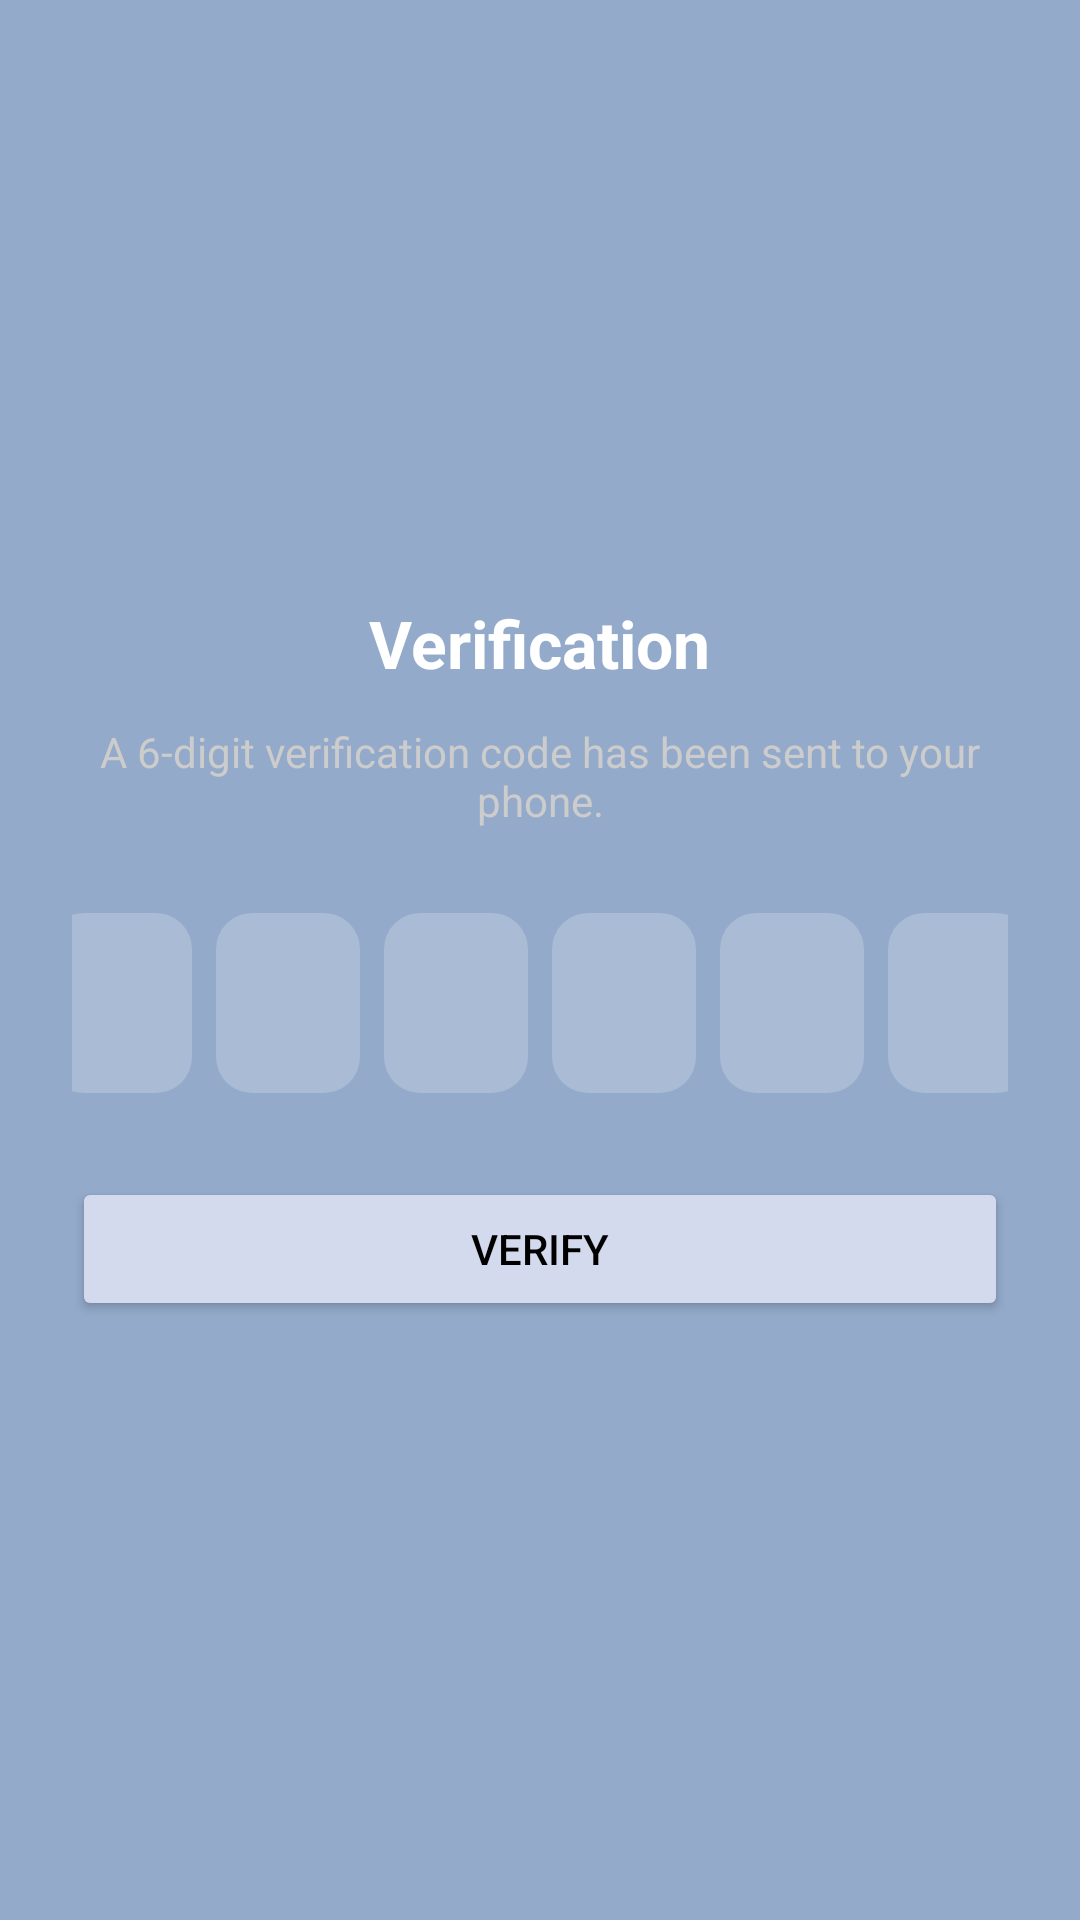

Android layout source for this screen:
<!-- AndroidManifest.xml: application theme Theme.Gembos -->
<!-- res/layout/activity_verification.xml -->
<LinearLayout xmlns:android="http://schemas.android.com/apk/res/android"
    xmlns:tools="http://schemas.android.com/tools"
    android:layout_width="match_parent"
    android:layout_height="match_parent"
    android:orientation="vertical"
    android:gravity="center"
    android:padding="24dp"
    android:background="@color/newBlue"
    tools:context=".VerificationActivity">

    
    <TextView
        android:id="@+id/tvVerificationTitle"
        android:layout_width="wrap_content"
        android:layout_height="wrap_content"
        android:text="Verification"
        android:textColor="#FFFFFF"
        android:textSize="22sp"
        android:textStyle="bold"
        android:layout_marginBottom="12dp" />

    
    <TextView
        android:id="@+id/tvVerificationInfo"
        android:layout_width="match_parent"
        android:layout_height="wrap_content"
        android:text="A 6-digit verification code has been sent to your phone."
        android:textColor="#CCCCCC"
        android:textAlignment="center"
        android:layout_marginBottom="24dp" />

    
    <LinearLayout
        android:id="@+id/otpContainer"
        android:layout_width="wrap_content"
        android:layout_height="wrap_content"
        android:orientation="horizontal"
        android:gravity="center"
        android:layout_marginBottom="24dp">

        
        <EditText
            android:id="@+id/otp1"
            style="@style/OtpBoxStyle"/>
        <EditText
            android:id="@+id/otp2"
            style="@style/OtpBoxStyle"/>
        <EditText
            android:id="@+id/otp3"
            style="@style/OtpBoxStyle"/>
        <EditText
            android:id="@+id/otp4"
            style="@style/OtpBoxStyle"/>
        <EditText
            android:id="@+id/otp5"
            style="@style/OtpBoxStyle"/>
        <EditText
            android:id="@+id/otp6"
            style="@style/OtpBoxStyle"/>
    </LinearLayout>

    
    <Button
        android:id="@+id/btnVerify"
        android:layout_width="match_parent"
        android:layout_height="wrap_content"
        android:minHeight="48dp"
        android:text="VERIFY"
        android:backgroundTint="@color/buttonColor"
        android:textColor="@android:color/black" />

</LinearLayout>
<!-- resources referenced by this layout -->
<resources>
  <color name="buttonColor">#D4DAED</color>
  <color name="newBlue">#93AACA</color>
  <style name="OtpBoxStyle">
          <item name="android:layout_width">48dp</item>
          <item name="android:layout_height">60dp</item>
          <item name="android:layout_margin">4dp</item>
          <item name="android:gravity">center</item>
          <item name="android:textColor">#FFFFFF</item>
          <item name="android:textSize">20sp</item>
          <item name="android:background">@drawable/edittext_background</item>
          <item name="android:inputType">number</item>
          <item name="android:maxLength">1</item>
      </style>
  <style name="Theme.Gembos" parent="Base.Theme.Gembos" />
  <!-- drawable edittext_background (drawable) -->
  <?xml version="1.0" encoding="utf-8"?>
  <shape xmlns:android="http://schemas.android.com/apk/res/android"
      android:shape="rectangle">
      <solid android:color="#33FFFFFF" />
      <corners android:radius="12dp" />
      <padding android:left="12dp" android:top="8dp" android:right="12dp" android:bottom="8dp"/>
  </shape>
  <style name="Base.Theme.Gembos" parent="Theme.Material3.DayNight.NoActionBar">
          
          
      </style>
</resources>
